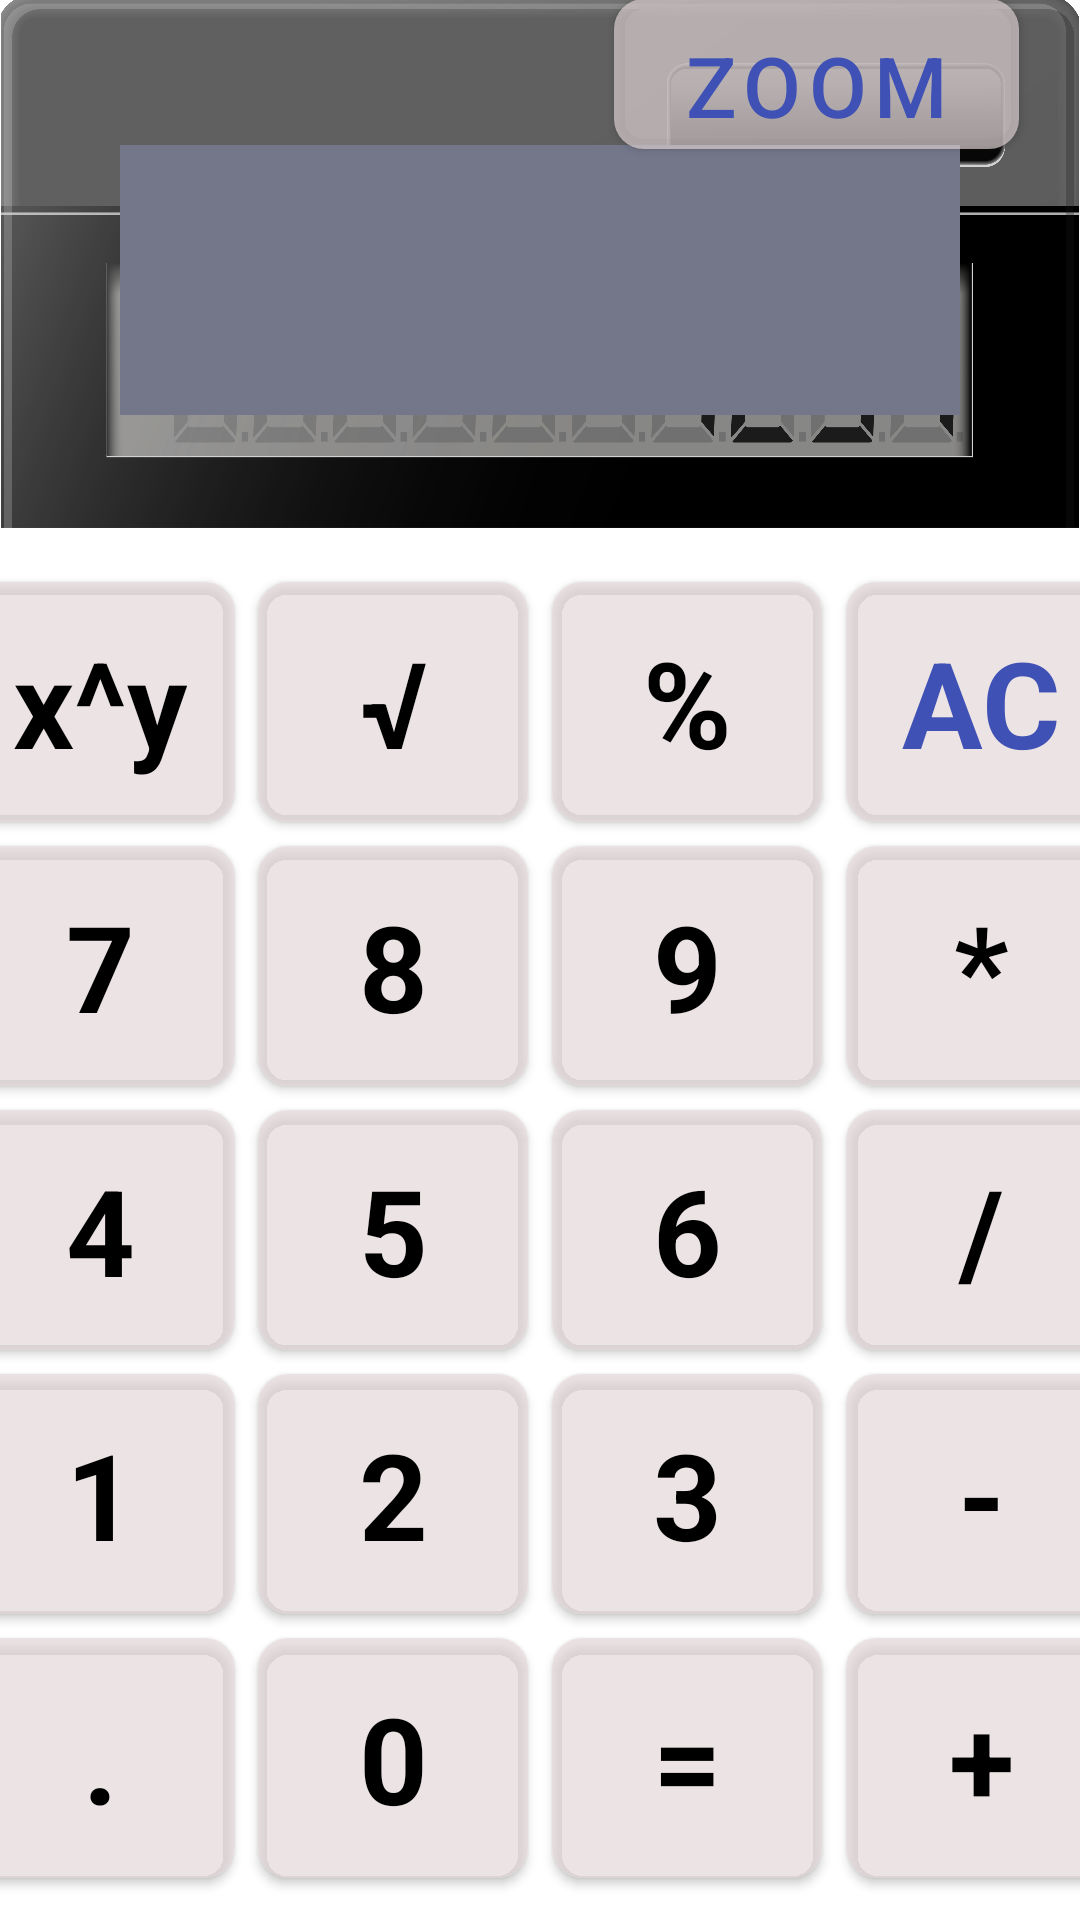

Write the Android layout XML for this screen, with the resource values it uses.
<!-- AndroidManifest.xml: application theme Theme.Calculator_project -->
<!-- res/layout/activity_main.xml -->
<?xml version="1.0" encoding="utf-8"?>
<androidx.constraintlayout.widget.ConstraintLayout xmlns:android="http://schemas.android.com/apk/res/android"
    xmlns:app="http://schemas.android.com/apk/res-auto"
    xmlns:tools="http://schemas.android.com/tools"
    android:layout_width="match_parent"
    android:layout_height="match_parent"
    tools:context=".MainActivity">


    <androidx.appcompat.widget.AppCompatImageView
        android:id="@+id/image_view"
        android:layout_width="match_parent"
        android:layout_height="wrap_content"
        android:adjustViewBounds="true"
        app:layout_constraintTop_toTopOf="parent"
        app:srcCompat="@drawable/calc" />

    <TextView
        android:id="@+id/output_result_text_view"
        style="@style/output_result_textview"
        android:text=""
        app:layout_constraintBottom_toBottomOf="@id/image_view"
        app:layout_constraintEnd_toEndOf="parent"
        app:layout_constraintStart_toStartOf="parent"
        app:layout_constraintTop_toTopOf="parent"
        app:layout_constraintVertical_bias="@dimen/textview_vertical_bias" />

    <com.google.android.material.button.MaterialButton
        android:id="@+id/button_ac"
        style="@style/calc_button"
        android:text="@string/button_ac"
        android:textColor="@color/second_button_color"
        app:layout_constraintBottom_toTopOf="@id/button_multiply"
        app:layout_constraintEnd_toEndOf="parent"
        app:layout_constraintStart_toEndOf="@id/button_percent"
        app:layout_constraintTop_toTopOf="parent"
        app:layout_constraintVertical_bias="@dimen/button_vertical_bias"
        app:layout_constraintVertical_chainStyle="packed" />

    <com.google.android.material.button.MaterialButton
        android:id="@+id/button_percent"
        style="@style/calc_button"
        android:text="@string/button_percent"
        app:layout_constraintBottom_toTopOf="@id/button_nine"
        app:layout_constraintEnd_toStartOf="@id/button_ac"
        app:layout_constraintStart_toEndOf="@id/button_root"
        app:layout_constraintTop_toTopOf="parent"
        app:layout_constraintVertical_bias="@dimen/button_vertical_bias"
        app:layout_constraintVertical_chainStyle="packed" />

    <com.google.android.material.button.MaterialButton
        android:id="@+id/button_root"
        style="@style/calc_button"
        android:text="@string/button_root"
        app:layout_constraintBottom_toTopOf="@id/button_eight"
        app:layout_constraintEnd_toStartOf="@id/button_percent"
        app:layout_constraintStart_toEndOf="@id/button_degree"
        app:layout_constraintTop_toTopOf="parent"
        app:layout_constraintVertical_bias="@dimen/button_vertical_bias"
        app:layout_constraintVertical_chainStyle="packed" />

    <com.google.android.material.button.MaterialButton
        android:id="@+id/button_degree"
        style="@style/calc_button"
        android:text="@string/button_degree"
        app:layout_constraintBottom_toTopOf="@id/button_seven"
        app:layout_constraintEnd_toStartOf="@id/button_root"
        app:layout_constraintHorizontal_chainStyle="packed"
        app:layout_constraintStart_toStartOf="parent"
        app:layout_constraintTop_toTopOf="parent"
        app:layout_constraintVertical_bias="@dimen/button_vertical_bias"
        app:layout_constraintVertical_chainStyle="packed" />

    <com.google.android.material.button.MaterialButton
        android:id="@+id/button_seven"
        style="@style/calc_button"
        android:text="@string/button_seven"
        app:layout_constraintBottom_toTopOf="@id/button_four"
        app:layout_constraintEnd_toStartOf="@id/button_eight"
        app:layout_constraintHorizontal_chainStyle="packed"
        app:layout_constraintStart_toStartOf="parent"
        app:layout_constraintTop_toBottomOf="@id/button_degree" />

    <com.google.android.material.button.MaterialButton
        android:id="@+id/button_eight"
        style="@style/calc_button"
        android:text="@string/button_eight"
        app:layout_constraintBottom_toTopOf="@id/button_five"
        app:layout_constraintEnd_toStartOf="@id/button_nine"
        app:layout_constraintStart_toEndOf="@id/button_seven"
        app:layout_constraintTop_toBottomOf="@id/button_root" />

    <com.google.android.material.button.MaterialButton
        android:id="@+id/button_nine"
        style="@style/calc_button"
        android:text="@string/button_nine"
        app:layout_constraintBottom_toTopOf="@id/button_six"
        app:layout_constraintEnd_toStartOf="@id/button_multiply"
        app:layout_constraintStart_toEndOf="@id/button_eight"
        app:layout_constraintTop_toBottomOf="@id/button_percent" />

    <com.google.android.material.button.MaterialButton
        android:id="@+id/button_plus"
        style="@style/calc_button"
        android:text="@string/plus"
        app:layout_constraintBottom_toBottomOf="parent"
        app:layout_constraintEnd_toEndOf="parent"
        app:layout_constraintStart_toEndOf="@id/button_equals"
        app:layout_constraintTop_toBottomOf="@id/button_minus" />

    <com.google.android.material.button.MaterialButton
        android:id="@+id/button_minus"
        style="@style/calc_button"
        android:text="@string/minus"
        app:layout_constraintBottom_toTopOf="@id/button_plus"
        app:layout_constraintEnd_toEndOf="parent"
        app:layout_constraintStart_toEndOf="@id/button_three"
        app:layout_constraintTop_toBottomOf="@id/button_devide" />

    <com.google.android.material.button.MaterialButton
        android:id="@+id/button_devide"
        style="@style/calc_button"
        android:text="@string/devide"
        app:layout_constraintBottom_toTopOf="@id/button_minus"
        app:layout_constraintEnd_toEndOf="parent"
        app:layout_constraintStart_toEndOf="@id/button_six"
        app:layout_constraintTop_toBottomOf="@id/button_multiply" />

    <com.google.android.material.button.MaterialButton
        android:id="@+id/button_multiply"
        style="@style/calc_button"
        android:text="@string/multiply"
        app:layout_constraintBottom_toTopOf="@id/button_devide"
        app:layout_constraintEnd_toEndOf="parent"
        app:layout_constraintStart_toEndOf="@id/button_nine"
        app:layout_constraintTop_toBottomOf="@id/button_ac" />

    <com.google.android.material.button.MaterialButton
        android:id="@+id/button_four"
        style="@style/calc_button"
        android:text="@string/button_four"
        app:layout_constraintBottom_toTopOf="@id/button_one"
        app:layout_constraintEnd_toStartOf="@id/button_five"
        app:layout_constraintHorizontal_chainStyle="packed"
        app:layout_constraintStart_toStartOf="parent"
        app:layout_constraintTop_toBottomOf="@id/button_seven" />

    <com.google.android.material.button.MaterialButton
        android:id="@+id/button_five"
        style="@style/calc_button"
        android:text="@string/button_five"
        app:layout_constraintBottom_toTopOf="@id/button_two"
        app:layout_constraintEnd_toStartOf="@id/button_six"
        app:layout_constraintStart_toEndOf="@id/button_four"
        app:layout_constraintTop_toBottomOf="@id/button_eight" />

    <com.google.android.material.button.MaterialButton
        android:id="@+id/button_six"
        style="@style/calc_button"
        android:text="@string/button_six"
        app:layout_constraintBottom_toTopOf="@id/button_three"
        app:layout_constraintEnd_toStartOf="@id/button_devide"
        app:layout_constraintStart_toEndOf="@id/button_five"
        app:layout_constraintTop_toBottomOf="@id/button_nine" />

    <com.google.android.material.button.MaterialButton
        android:id="@+id/button_one"
        style="@style/calc_button"
        android:text="@string/button_one"
        app:layout_constraintBottom_toTopOf="@id/button_dot"
        app:layout_constraintEnd_toStartOf="@id/button_two"
        app:layout_constraintHorizontal_chainStyle="packed"
        app:layout_constraintStart_toStartOf="parent"
        app:layout_constraintTop_toBottomOf="@id/button_four" />

    <com.google.android.material.button.MaterialButton
        android:id="@+id/button_two"
        style="@style/calc_button"
        android:text="@string/button_two"
        app:layout_constraintBottom_toTopOf="@id/button_zero"
        app:layout_constraintEnd_toStartOf="@id/button_three"
        app:layout_constraintStart_toEndOf="@id/button_one"
        app:layout_constraintTop_toBottomOf="@id/button_five" />

    <com.google.android.material.button.MaterialButton
        android:id="@+id/button_three"
        style="@style/calc_button"
        android:text="@string/button_three"
        app:layout_constraintBottom_toTopOf="@id/button_equals"
        app:layout_constraintEnd_toStartOf="@id/button_minus"
        app:layout_constraintStart_toEndOf="@id/button_two"
        app:layout_constraintTop_toBottomOf="@id/button_six" />

    <com.google.android.material.button.MaterialButton
        android:id="@+id/button_dot"
        style="@style/calc_button"
        android:text="@string/button_dot"
        app:layout_constraintBottom_toBottomOf="parent"
        app:layout_constraintEnd_toStartOf="@id/button_zero"
        app:layout_constraintHorizontal_chainStyle="packed"
        app:layout_constraintStart_toStartOf="parent"
        app:layout_constraintTop_toBottomOf="@id/button_one" />

    <com.google.android.material.button.MaterialButton
        android:id="@+id/button_zero"
        style="@style/calc_button"
        android:text="@string/button_zero"
        app:layout_constraintBottom_toBottomOf="parent"
        app:layout_constraintEnd_toStartOf="@id/button_equals"
        app:layout_constraintStart_toEndOf="@id/button_dot"
        app:layout_constraintTop_toBottomOf="@id/button_two" />

    <com.google.android.material.button.MaterialButton
        android:id="@+id/button_equals"
        style="@style/calc_button"
        android:text="@string/button_equals"
        app:layout_constraintBottom_toBottomOf="parent"
        app:layout_constraintEnd_toStartOf="@id/button_plus"
        app:layout_constraintStart_toEndOf="@id/button_zero"
        app:layout_constraintTop_toBottomOf="@id/button_three" />

    <com.google.android.material.button.MaterialButton
        android:id="@+id/button_zoom"
        style="@style/button_zoom"
        android:text="@string/button_zoom"
        app:layout_constraintBottom_toTopOf="@id/output_result_text_view"
        app:layout_constraintEnd_toEndOf="parent"
        app:layout_constraintHorizontal_bias="@dimen/button_zoom_horizontal_bias"
        app:layout_constraintStart_toStartOf="parent"
        app:layout_constraintTop_toTopOf="parent" />


</androidx.constraintlayout.widget.ConstraintLayout>
<!-- resources referenced by this layout -->
<resources>
  <color name="second_button_color">@color/blue</color>
  <dimen name="button_vertical_bias">0.95</dimen>
  <dimen name="button_zoom_horizontal_bias">0.91</dimen>
  <dimen name="textview_vertical_bias">1.4</dimen>
  <string name="button_ac">AC</string>
  <string name="button_degree">x^y</string>
  <string name="button_dot">.</string>
  <string name="button_eight">8</string>
  <string name="button_equals">=</string>
  <string name="button_five">5</string>
  <string name="button_four">4</string>
  <string name="button_nine">9</string>
  <string name="button_one">1</string>
  <string name="button_percent">%</string>
  <string name="button_root">√</string>
  <string name="button_seven">7</string>
  <string name="button_six">6</string>
  <string name="button_three">3</string>
  <string name="button_two">2</string>
  <string name="button_zero">0</string>
  <string name="button_zoom">ZOOM</string>
  <string name="devide">/</string>
  <string name="minus">-</string>
  <string name="multiply">*</string>
  <string name="plus">+</string>
  <style name="button_zoom">
          <item name="android:layout_width">@dimen/button_zoom_layout_width</item>
          <item name="android:layout_height">@dimen/button_zoom_layout_height</item>
          <item name="android:background">@drawable/square_button</item>
          <item name="android:backgroundTint">@color/black</item>
          <item name="android:textSize">@dimen/button_zoom_text_size</item>
          <item name="android:textColor">@color/second_button_color</item>
  
      </style>
  <style name="output_result_textview">
          <item name="android:layout_width">match_parent</item>
          <item name="android:layout_height">@dimen/textview_layout_height</item>
          <item name="android:layout_margin">@dimen/textview_layout_margin</item>
          <item name="android:background">@color/output_result_textview_color</item>
          <item name="android:textSize">@dimen/landscape_textview_text_size</item>
          <item name="android:textAlignment">center</item>
  
      </style>
  <style name="Theme.Calculator_project" parent="Theme.MaterialComponents.DayNight.DarkActionBar">
          <item name="colorPrimary">@color/milk_white</item>
          <item name="colorOnPrimary">@color/black</item>
          <item name="android:windowBackground">@color/white</item>
          <item name="android:statusBarColor" tools:targetApi="l">?attr/colorPrimaryVariant</item>
      </style>
  <color name="blue">#3F51B5</color>
  <dimen name="button_zoom_layout_width">135sp</dimen>
  <dimen name="button_zoom_layout_height">50sp</dimen>
  <!-- drawable square_button (drawable) -->
  <?xml version="1.0" encoding="utf-8"?>
  <selector
      xmlns:android="http://schemas.android.com/apk/res/android">
      <item>
          <shape>
              <solid android:color="@color/white"/>
              <corners
                  android:bottomLeftRadius="10dp"
                  android:bottomRightRadius="10dp"
                  android:topLeftRadius="10dp"
                  android:topRightRadius="10dp" />
          </shape>
      </item>
  </selector>
  <color name="black">#FF000000</color>
  <dimen name="button_zoom_text_size">28sp</dimen>
  <dimen name="calc_button_layout_width">90sp</dimen>
  <dimen name="calc_button_layout_height">80sp</dimen>
  <dimen name="calc_button_layout_margin">4dp</dimen>
  <dimen name="calc_button_text_size">40sp</dimen>
  <dimen name="textview_layout_height">90sp</dimen>
  <dimen name="textview_layout_margin">40sp</dimen>
  <color name="output_result_textview_color">@color/grey</color>
  <dimen name="landscape_textview_text_size">50sp</dimen>
  <color name="milk_white">#A8E3D7D7</color>
  <color name="white">#FFFFFFFF</color>
  <color name="grey">#74778A</color>
</resources>
